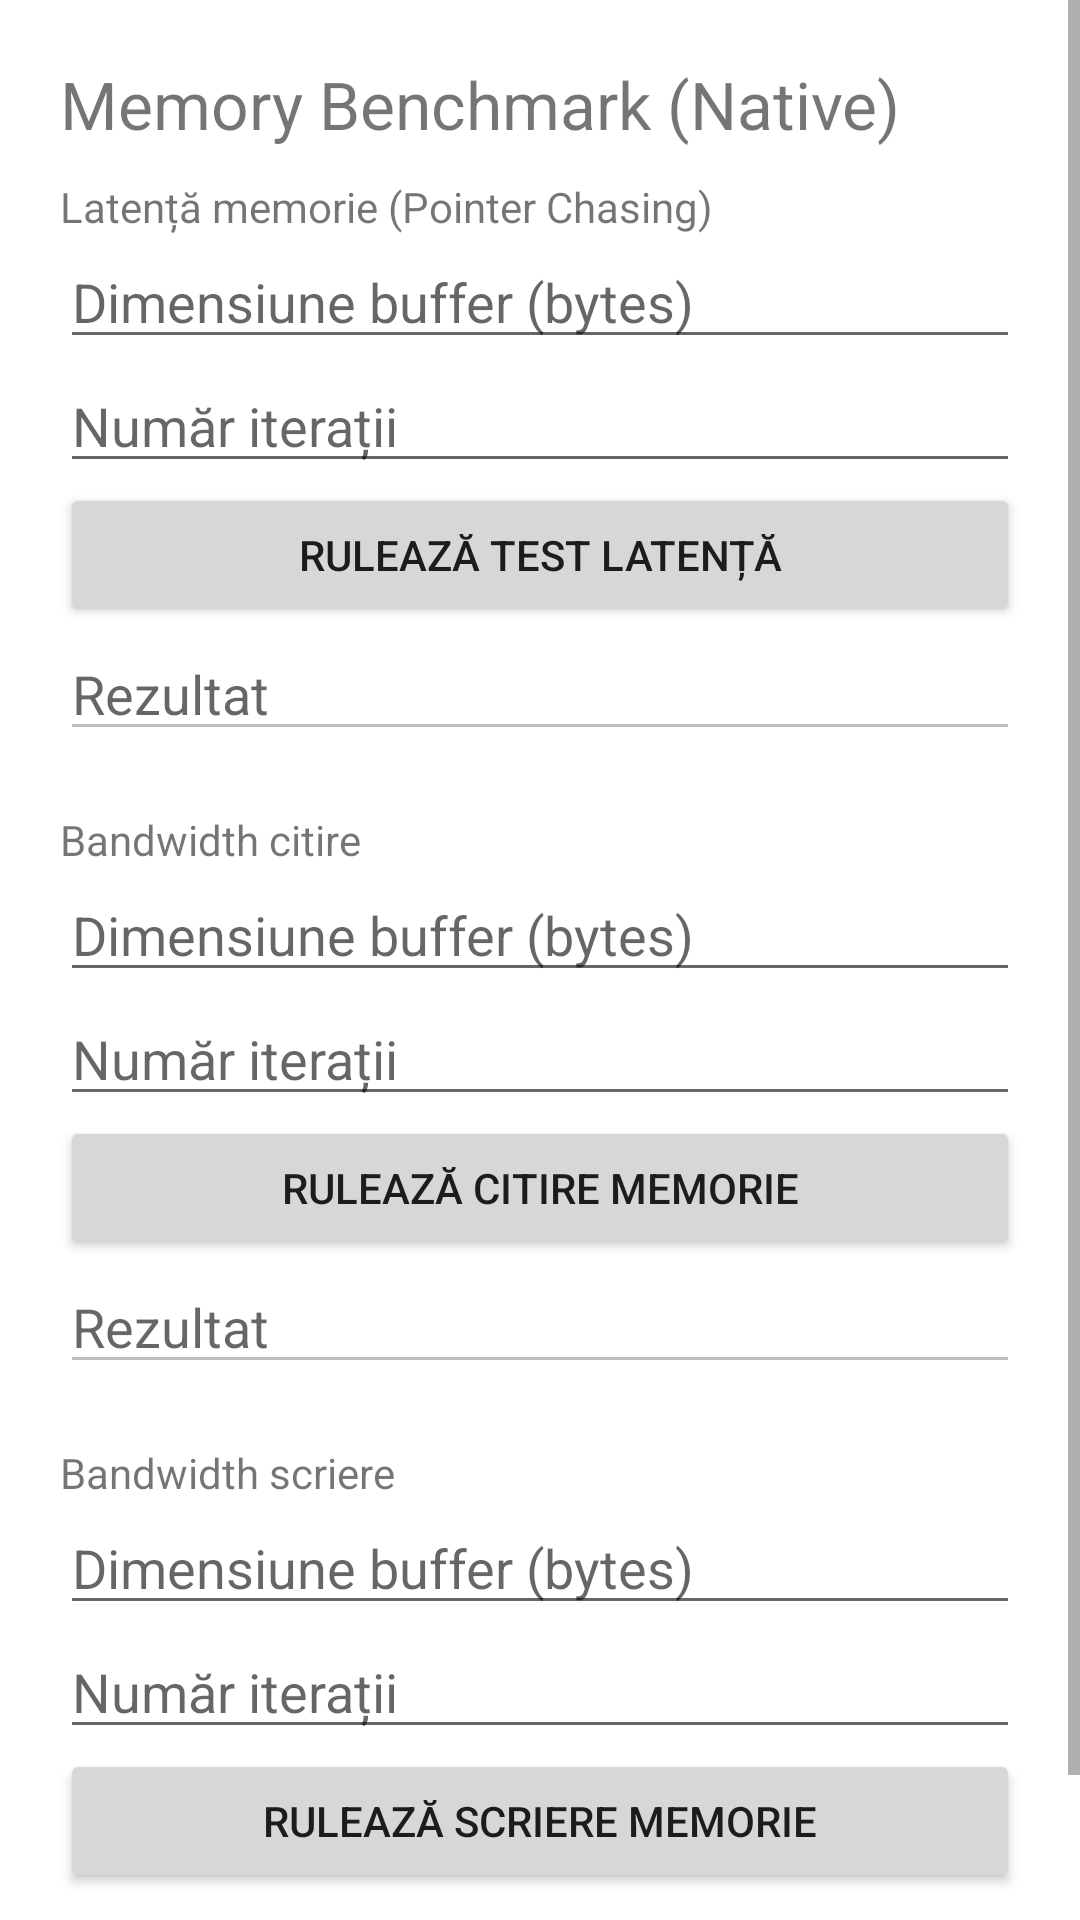

Here is an Android app screen rendered from its layout file. Give the layout XML and the strings, colors and styles it references.
<!-- AndroidManifest.xml: application theme Theme.BenchmarkAndroidSSC -->
<!-- res/layout/activity_memory_test.xml -->
<?xml version="1.0" encoding="utf-8"?>
<ScrollView xmlns:android="http://schemas.android.com/apk/res/android"
    android:layout_width="match_parent"
    android:layout_height="match_parent">

    <LinearLayout
        android:layout_width="match_parent"
        android:layout_height="wrap_content"
        android:orientation="vertical"
        android:padding="20dp">

        <TextView
            android:layout_width="wrap_content"
            android:layout_height="wrap_content"
            android:text="Memory Benchmark (Native)"
            android:textSize="22sp"
            android:paddingBottom="10dp" />

        

        <TextView
            android:layout_width="wrap_content"
            android:layout_height="wrap_content"
            android:text="Latență memorie (Pointer Chasing)" />

        <EditText
            android:id="@+id/inputLatencySize"
            android:layout_width="match_parent"
            android:layout_height="wrap_content"
            android:hint="Dimensiune buffer (bytes)"
            android:inputType="number" />

        <EditText
            android:id="@+id/inputLatencyIter"
            android:layout_width="match_parent"
            android:layout_height="wrap_content"
            android:hint="Număr iterații"
            android:inputType="number" />

        <Button
            android:id="@+id/btnTestLatency"
            android:layout_width="match_parent"
            android:layout_height="wrap_content"
            android:text="Rulează test latență" />

        <EditText
            android:id="@+id/txtRezLatency"
            android:layout_width="match_parent"
            android:layout_height="wrap_content"
            android:hint="Rezultat"
            android:enabled="false" />

        

        <TextView
            android:layout_width="wrap_content"
            android:layout_height="wrap_content"
            android:text="Bandwidth citire"
            android:layout_marginTop="20dp" />

        <EditText
            android:id="@+id/inputReadSize"
            android:layout_width="match_parent"
            android:layout_height="wrap_content"
            android:hint="Dimensiune buffer (bytes)"
            android:inputType="number" />

        <EditText
            android:id="@+id/inputReadIter"
            android:layout_width="match_parent"
            android:layout_height="wrap_content"
            android:hint="Număr iterații"
            android:inputType="number" />

        <Button
            android:id="@+id/btnTestRead"
            android:layout_width="match_parent"
            android:layout_height="wrap_content"
            android:text="Rulează citire memorie" />

        <EditText
            android:id="@+id/txtRezRead"
            android:layout_width="match_parent"
            android:layout_height="wrap_content"
            android:hint="Rezultat"
            android:enabled="false" />

        

        <TextView
            android:layout_width="wrap_content"
            android:layout_height="wrap_content"
            android:text="Bandwidth scriere"
            android:layout_marginTop="20dp" />

        <EditText
            android:id="@+id/inputWriteSize"
            android:layout_width="match_parent"
            android:layout_height="wrap_content"
            android:hint="Dimensiune buffer (bytes)"
            android:inputType="number" />

        <EditText
            android:id="@+id/inputWriteIter"
            android:layout_width="match_parent"
            android:layout_height="wrap_content"
            android:hint="Număr iterații"
            android:inputType="number" />

        <Button
            android:id="@+id/btnTestWrite"
            android:layout_width="match_parent"
            android:layout_height="wrap_content"
            android:text="Rulează scriere memorie" />

        <EditText
            android:id="@+id/txtRezWrite"
            android:layout_width="match_parent"
            android:layout_height="wrap_content"
            android:hint="Rezultat"
            android:enabled="false" />

    </LinearLayout>
</ScrollView>
<!-- resources referenced by this layout -->
<resources>
  <style name="Theme.BenchmarkAndroidSSC" parent="Theme.MaterialComponents.DayNight.NoActionBar">
          <item name="colorPrimary">@color/purple_500</item>
          <item name="colorPrimaryVariant">@color/purple_700</item>
          <item name="colorOnPrimary">@color/white</item>
      </style>
  <!-- not gathered from this repository: default colours our renderer supplied (Android Studio template values) -->
  <color name="purple_500">#FF6200EE</color>
  <color name="purple_700">#FF3700B3</color>
  <color name="white">#FFFFFFFF</color>
</resources>
